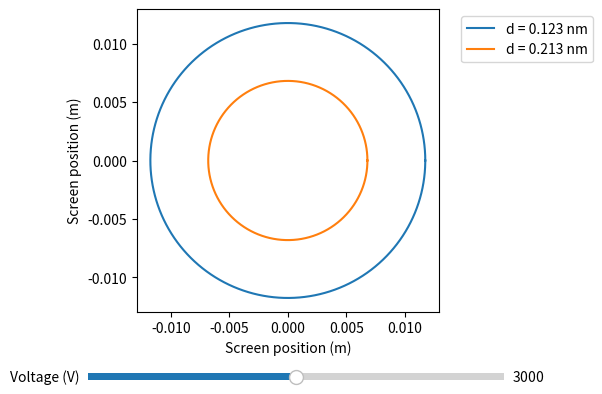
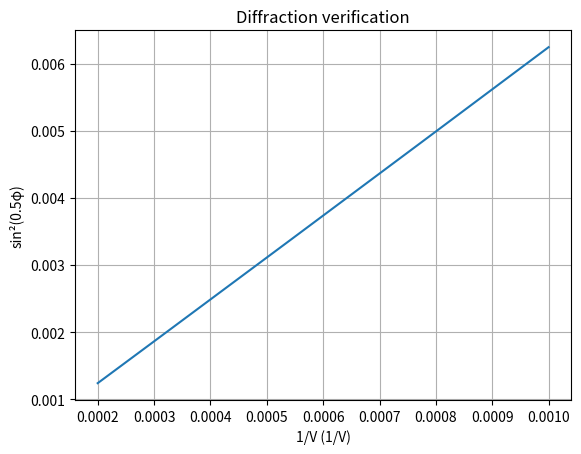

Here is the Python script that generated these plots, in order:
import matplotlib.pyplot as plt
from matplotlib.widgets import Slider
import numpy as np
import scipy.constants

C = scipy.constants.c
M_ELECTRON = scipy.constants.m_e
E_CHARGE = scipy.constants.e
H = scipy.constants.h


def calculate_wavelength(voltage):
    return H / np.sqrt(2 * M_ELECTRON * E_CHARGE * voltage * (1 + (E_CHARGE * voltage) / (2 * M_ELECTRON * C**2)))


def calculate_angle(wavelength, d):
    return np.arcsin(wavelength/(2*d))


def calculate_ring_radius(angle, screen_distance):
    return screen_distance * np.sin(2*angle)


# Constants
screen_distance = 65e-3

# Initial voltage
voltage = 3000

# Create figure
fig, ax = plt.subplots()
plt.subplots_adjust(bottom=0.25)


def get_rings(voltage):
    wavelength = calculate_wavelength(voltage)

    r1 = calculate_ring_radius(
        calculate_angle(wavelength, 0.123e-9),
        screen_distance
    )

    r2 = calculate_ring_radius(
        calculate_angle(wavelength, 0.213e-9),
        screen_distance
    )

    return r1, r2


# Draw initial rings
r1, r2 = get_rings(voltage)


theta = np.linspace(0, 2*np.pi, 500)

ring1, = ax.plot(
    r1*np.cos(theta),
    r1*np.sin(theta),
    label="d = 0.123 nm"
)

ring2, = ax.plot(
    r2*np.cos(theta),
    r2*np.sin(theta),
    label="d = 0.213 nm"
)


ax.set_aspect("equal")
ax.set_xlabel("Screen position (m)")
ax.set_ylabel("Screen position (m)")
ax.legend(
    loc="upper left",
    bbox_to_anchor=(1.05, 1)
)


# Slider
slider_ax = plt.axes([0.2, 0.1, 0.65, 0.03])

voltage_slider = Slider(
    slider_ax,
    "Voltage (V)",
    1000,
    5000,
    valinit=voltage
)


def update(val):
    voltage = voltage_slider.val

    r1, r2 = get_rings(voltage)

    ring1.set_xdata(r1*np.cos(theta))
    ring1.set_ydata(r1*np.sin(theta))

    ring2.set_xdata(r2*np.cos(theta))
    ring2.set_ydata(r2*np.sin(theta))

    fig.canvas.draw_idle()
    
voltage_slider.on_changed(update)

plt.show()

#Validation graph

voltage_array = np.linspace(1000, 5000, 1000)

wavelength_array = calculate_wavelength(voltage_array)

# Use graphite spacing
d = 0.123e-9

phi_array = calculate_angle(
    wavelength_array,
    d
)

plt.figure()

plt.plot(
    1/voltage_array,
    (np.sin(0.5 * phi_array)**2)
)

plt.xlabel("1/V (1/V)")
plt.ylabel("sin²(0.5φ)")
plt.title("Diffraction verification")

plt.grid()

plt.show()
